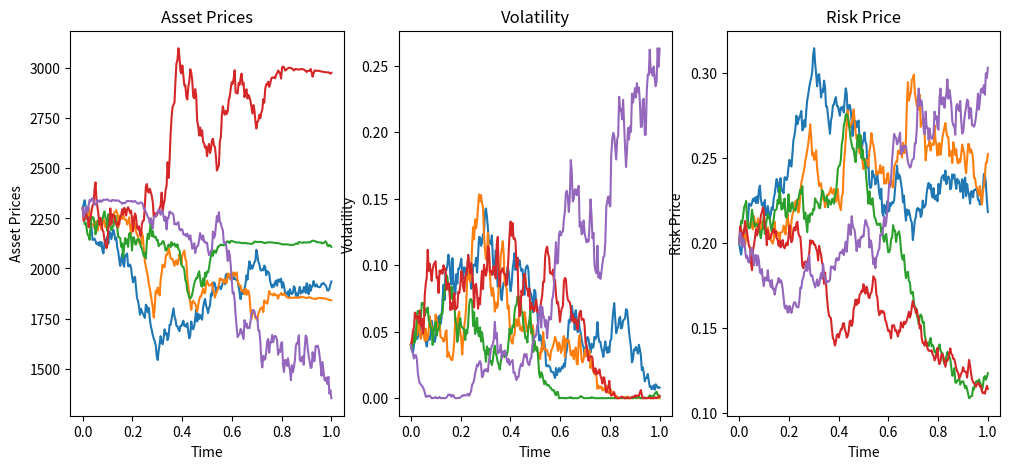

Source code (Python):
import numpy as np
import matplotlib.pyplot as plt


def heston_model_simulation(S0, v0, rho, kappa, theta, sigma, T, N, M):
    dt = T / N
    mu = np.array([0, 0])
    cov = np.array([[1, rho],
                    [rho, 1]])

    S = np.full(shape=(N + 1, M), fill_value=S0)
    v = np.full(shape=(N + 1, M), fill_value=v0)
    m = np.full(shape=(N + 1, M), fill_value=0.2)

    Z = np.random.multivariate_normal(mu, cov, (N, M))
    for i in range(1, N + 1):
        S[i] = S[i - 1] * np.exp((r - q - 0.5 * v[i - 1]) * dt + np.sqrt(v[i - 1] * dt) * Z[i - 1, :, 0])
        v[i] = np.maximum(v[i - 1] + kappa * (theta - v[i - 1]) * dt + sigma * np.sqrt(v[i - 1] * dt) * Z[i - 1, :, 1],
                          0)
        m[i] = m[i - 1]*np.exp(-theta * Z[i - 1, :, 0])

    return S, v, m


if __name__ == "__main__":
    T = 1
    r = 0.01
    q = 0.02
    S0 = 2300
    kappa = 0.7
    rho_a = -0.60
    M = 5
    N = 252
    v0 = 0.20 ** 2
    theta = 0.15 ** 2
    sigma = 0.5

    S_n, v_n, M_n = heston_model_simulation(S0, v0, rho_a, kappa, theta, sigma, T, N, M)

    fig, (ax1, ax2, ax3) = plt.subplots(1, 3, figsize=(12, 5))
    time = np.linspace(0, T, N + 1)
    ax1.plot(time, S_n)
    ax1.set_title('Asset Prices')
    ax1.set_xlabel('Time')
    ax1.set_ylabel('Asset Prices')
    ax2.plot(time, v_n)
    ax2.set_title('Volatility')
    ax2.set_xlabel('Time')
    ax2.set_ylabel('Volatility')
    ax3.plot(time, M_n)
    ax3.set_title('Risk Price')
    ax3.set_xlabel('Time')
    ax3.set_ylabel('Risk Price')
    plt.show()
